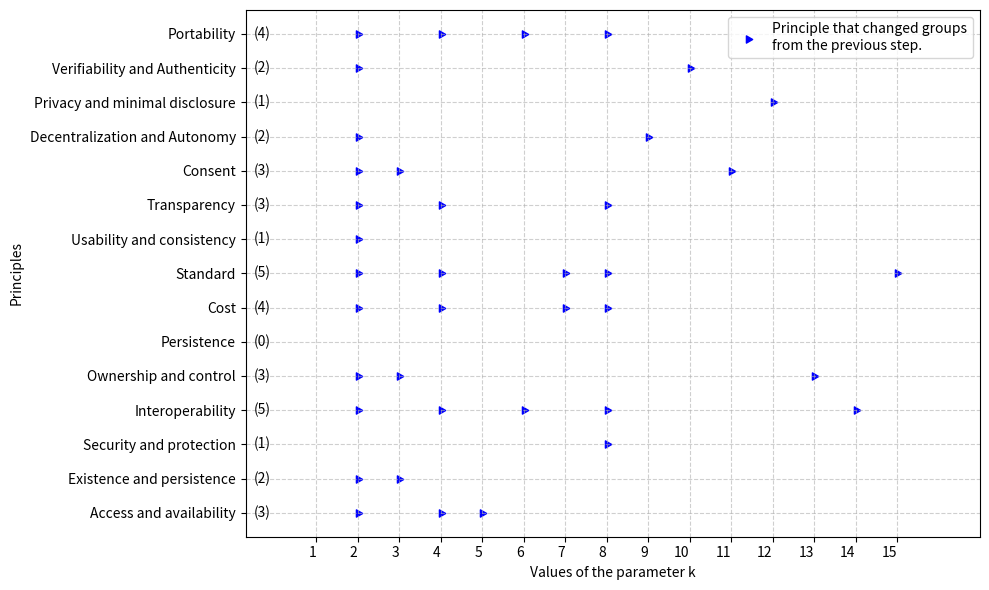

Here is the Python script that generated this plot:
import matplotlib.pyplot as plt
import numpy as np

# Definition of principles and steps
principles = [
    "Access and availability", "Existence and persistence", "Security and protection", "Interoperability", "Ownership and control", "Persistence", "Cost", "Standard", "Usability and consistency", "Transparency", "Consent", "Decentralization and Autonomy", "Privacy and minimal disclosure", "Verifiability and Authenticity", "Portability"
]

steps = list(range(1, 16))

group_assignments = [
    [0,1,1,3,4,4,4,4,4,4,4,4,4,4,4],  # Access and availability
    [0,1,2,2,2,2,2,2,2,2,2,2,2,2,2],  # Existence and persistence
    [0,0,0,0,0,0,0,7,7,7,7,7,7,7,7],  # Security and protection
    [0,1,1,3,3,5,5,3,3,3,3,3,3,13,13], # Interoperability
    [0,1,2,2,2,2,2,2,2,2,2,2,12,12,12], # Ownership and control
    [0,0,0,0,0,0,0,0,0,0,0,0,0,0,0],  # Persistence
    [0,1,1,3,3,3,6,5,5,5,5,5,5,5,5],  # Cost
    [0,1,1,3,3,3,6,5,5,5,5,5,5,5,14],  # Standard
    [0,1,1,1,1,1,1,1,1,1,1,1,1,1,1],  # Usability and consistency
    [0,1,1,3,3,3,3,6,6,6,6,6,6,6,6],  # Transparency
    [0,1,2,2,2,2,2,2,2,2,10,10,10,10,10],  # Consent
    [0,1,1,1,1,1,1,1,8,8,8,8,8,8,8],  # Decentralization and autonomy
    [0,0,0,0,0,0,0,0,0,0,0,11,11,11,11],  # Privacy and minimal disclosure
    [0,1,1,1,1,1,1,1,1,9,9,9,9,9,9],  # Verifiability and authenticity
    [0,1,1,3,3,5,5,3,3,3,3,3,3,3,3]  # Portability
]

# Identify changes between steps and assign to the next step
change_points = []
change_counts = [0] * len(principles)  # Counter for changes per principle

for step in range(len(steps) - 1):
    for i, principle in enumerate(principles):
        if group_assignments[i][step] != group_assignments[i][step + 1]:
            change_points.append((step + 2, i))  # Assigning to the next step
            change_counts[i] += 1  # Increment change counter

# Visualize changes in a graph
fig, ax = plt.subplots(figsize=(10, 6))
ax.scatter(
    [x[0] for x in change_points], 
    [x[1] for x in change_points], 
    color='blue', 
    marker=(3, 0, 270),  # Triangle pointing left
    label='Principle that changed groups\nfrom the previous step.'
)  
ax.set_xticks(steps)
ax.set_yticks(range(len(principles)))
ax.set_yticklabels(principles)
ax.set_xlabel("Values of the parameter k")
ax.set_ylabel("Principles")
ax.set_title("")

# Force the legend to the top-right corner on two lines
ax.legend(loc='upper right', fontsize=10, frameon=True)

# Add grid for better readability
ax.grid(True, linestyle='--', alpha=0.6)

# Add title for the occurrences column above the text on the left
ax.text(-0.5, -2, "", fontsize=10, fontweight='bold', color='black', horizontalalignment='center')

# Add change counts as text outside the left-hand side of the graph with reduced column width
for i, count in enumerate(change_counts):
    ax.text(-0.5, i, f"({count})", verticalalignment='center', fontsize=10, color='black')

# Adjust limits to fit the additional column
ax.set_xlim(-0.7, len(steps) + 2)

plt.xticks(rotation=0, ha='right')
plt.tight_layout()
plt.show()

# Print the changes
changes = {}
for step in range(len(steps) - 1):
    changed_principles = []
    for i, principle in enumerate(principles):
        if group_assignments[i][step] != group_assignments[i][step + 1]:
            changed_principles.append(principle)
    changes[f"Step {steps[step + 1]}"] = changed_principles  # Assigning to the next step

for transition, changed in changes.items():
    print(f"{transition}: {', '.join(changed) if changed else 'No changes'}")

# Print the total count of changes per principle
print("\nTotal number of changes per principle:")
for principle, count in zip(principles, change_counts):
    print(f"{principle}: {count}")
